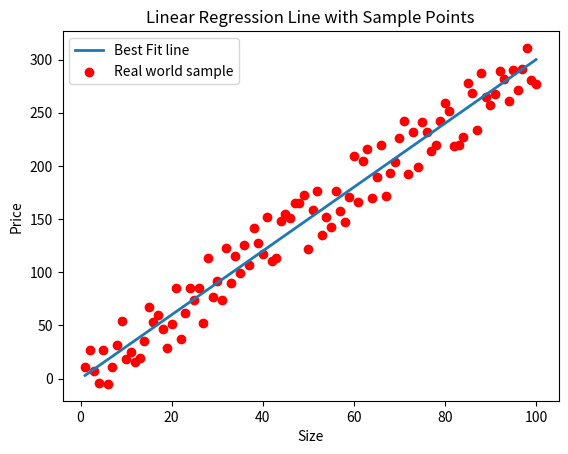

Python code for this plot:
import matplotlib.pyplot as plt
import numpy as np

# Generate x range from 1 to 100
x = np.arange(1, 101)
y = 3*x + 0  # or simply 3*x

# Generate random points above and below the line
np.random.seed(42)  # for reproducible randomness
noise = np.random.randint(-30, 30, size=len(x))  # random offsets
random_points = y + noise

# Plot the line
plt.plot(x, y, label="Best Fit line", linewidth=2)

# Plot random points
plt.scatter(x, random_points, color="red", label="Real world sample")

# Label axes
plt.xlabel("Size")
plt.ylabel("Price")
plt.title("Linear Regression Line with Sample Points")

# Show legend and graph
plt.legend()
plt.show()
